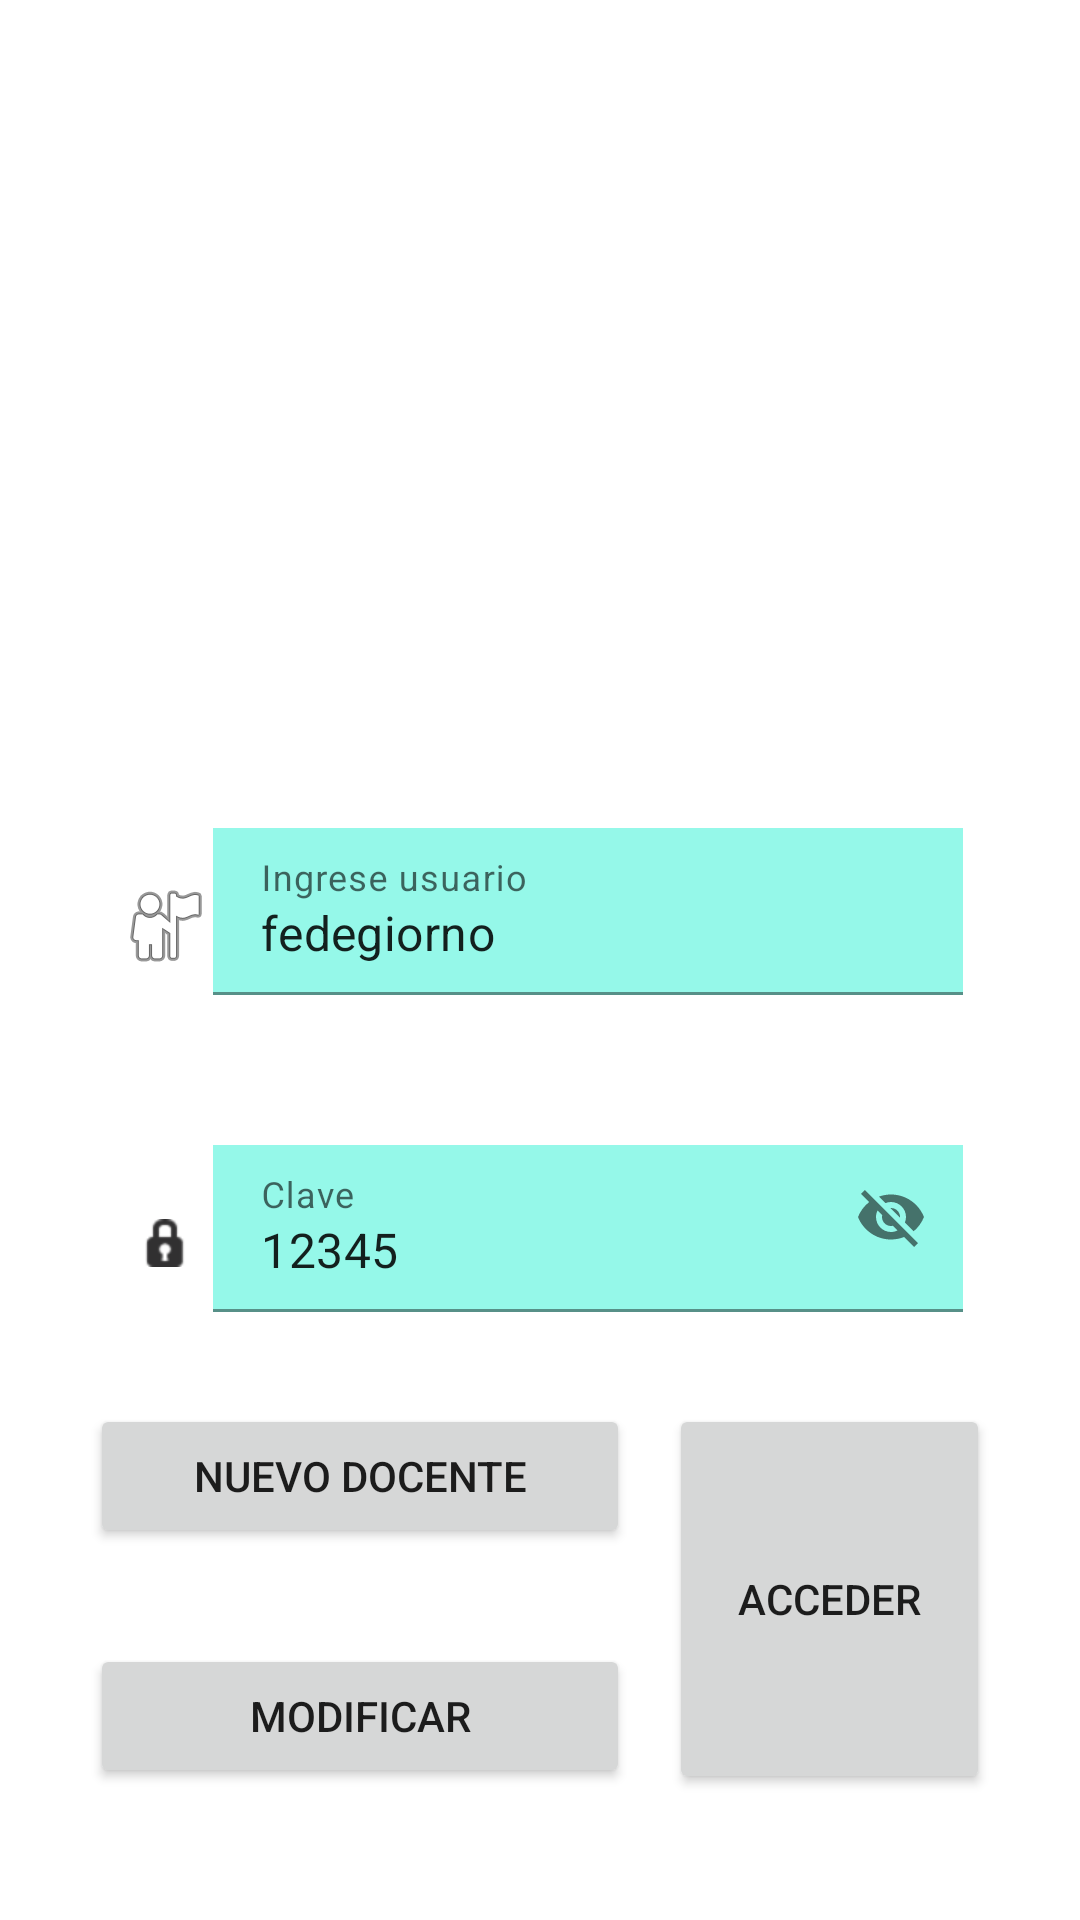

Here is an Android app screen rendered from its layout file. Give the layout XML and the strings, colors and styles it references.
<!-- AndroidManifest.xml: application theme AppTheme -->
<!-- res/layout/fragment_login.xml -->
<?xml version="1.0" encoding="utf-8"?>
<androidx.constraintlayout.widget.ConstraintLayout xmlns:android="http://schemas.android.com/apk/res/android"
    xmlns:app="http://schemas.android.com/apk/res-auto"
    xmlns:tools="http://schemas.android.com/tools"
    android:id="@+id/cnlLogin"
    android:layout_width="match_parent"
    android:layout_height="match_parent"
    tools:context="com.fedegiorno.primerparcial.fragments.LoginFragment">

    <LinearLayout
        android:id="@+id/llyUsuario"
        android:layout_width="wrap_content"
        android:layout_height="wrap_content"
        android:orientation="horizontal"
        app:layout_constraintEnd_toEndOf="parent"
        app:layout_constraintStart_toStartOf="parent"
        app:layout_constraintTop_toTopOf="@+id/guideline2">


        <ImageView
            android:id="@+id/imgUser"
            android:layout_width="0dp"
            android:layout_height="wrap_content"
            android:layout_gravity="center|center_horizontal"
            android:layout_weight="1"
            android:src="@android:drawable/ic_menu_myplaces"
            android:verticalScrollbarPosition="left" />

        <com.google.android.material.textfield.TextInputLayout
            android:id="@+id/tilUsuario"
            android:layout_width="250dp"
            android:layout_height="wrap_content"
            app:endIconMode="clear_text"
            app:layout_constraintBottom_toTopOf="@+id/tilClave"
            app:layout_constraintEnd_toEndOf="parent"
            app:layout_constraintStart_toStartOf="parent">

            <com.google.android.material.textfield.TextInputEditText
                android:id="@+id/tieUsuario"
                android:layout_width="250dp"
                android:layout_height="wrap_content"
                android:layout_marginTop="20dp"
                android:layout_marginBottom="30dp"
                android:background="#95F8E9"
                android:hint="Ingrese usuario"
                android:text="fedegiorno"
                app:layout_constraintBottom_toTopOf="@+id/guideline3"
                app:layout_constraintEnd_toEndOf="parent"
                app:layout_constraintStart_toStartOf="parent" />

        </com.google.android.material.textfield.TextInputLayout>

    </LinearLayout>

    <LinearLayout
        android:id="@+id/llyClave"
        android:layout_width="wrap_content"
        android:layout_height="wrap_content"
        android:orientation="horizontal"
        app:layout_constraintEnd_toEndOf="parent"
        app:layout_constraintStart_toStartOf="parent"
        app:layout_constraintTop_toBottomOf="@+id/llyUsuario">

        <ImageView
            android:id="@+id/imvClave"
            android:layout_width="32dp"
            android:layout_height="wrap_content"
            android:layout_gravity="center|center_horizontal"
            android:layout_weight="1"
            android:src="@android:drawable/ic_secure"
            android:verticalScrollbarPosition="left" />

        <com.google.android.material.textfield.TextInputLayout
            android:id="@+id/tilClave"
            android:layout_width="wrap_content"
            android:layout_height="wrap_content"
            android:gravity="center_vertical"
            app:endIconMode="password_toggle"
            app:layout_constraintEnd_toEndOf="parent"
            app:layout_constraintStart_toStartOf="parent"
            app:layout_constraintTop_toBottomOf="@+id/llyUsuario">

            <com.google.android.material.textfield.TextInputEditText
                android:id="@+id/tieClave"
                android:layout_width="250dp"
                android:layout_height="wrap_content"
                android:layout_marginTop="20dp"
                android:layout_marginBottom="30dp"
                android:background="#95F8E9"
                android:hint="Clave"
                android:text="12345"
                app:layout_constraintBottom_toTopOf="@+id/guideline3"
                app:layout_constraintEnd_toEndOf="parent"
                app:layout_constraintStart_toStartOf="parent" />

        </com.google.android.material.textfield.TextInputLayout>

    </LinearLayout>

    <Button
        android:id="@+id/btnAcceder"
        android:layout_width="107dp"
        android:layout_height="130dp"
        android:layout_marginTop="20dp"
        android:layout_marginEnd="30dp"
        android:text="Acceder"
        app:layout_constraintEnd_toEndOf="parent"
        app:layout_constraintTop_toTopOf="@+id/guideline3" />

    <Button
        android:id="@+id/btnNuevoDocente"
        android:layout_width="180dp"
        android:layout_height="wrap_content"
        android:layout_marginStart="30dp"
        android:layout_marginTop="20dp"
        android:text="Nuevo Docente"
        app:layout_constraintStart_toStartOf="parent"
        app:layout_constraintTop_toTopOf="@+id/guideline3" />

    <Button
        android:id="@+id/btnAceptarModificar"
        android:layout_width="180dp"
        android:layout_height="wrap_content"
        android:layout_marginStart="30dp"
        android:layout_marginTop="32dp"
        android:text="Modificar"
        app:layout_constraintStart_toStartOf="parent"
        app:layout_constraintTop_toBottomOf="@+id/btnNuevoDocente" />

    <androidx.constraintlayout.widget.Guideline
        android:id="@+id/guideline3"
        android:layout_width="wrap_content"
        android:layout_height="wrap_content"
        android:orientation="horizontal"
        app:layout_constraintGuide_percent="0.7" />

    <androidx.constraintlayout.widget.Guideline
        android:id="@+id/guideline2"
        android:layout_width="wrap_content"
        android:layout_height="wrap_content"
        android:orientation="horizontal"
        app:layout_constraintGuide_percent="0.4" />


</androidx.constraintlayout.widget.ConstraintLayout>
<!-- resources referenced by this layout -->
<resources>
  <style name="AppTheme" parent="Theme.MaterialComponents.DayNight.DarkActionBar">
          
          <item name="colorPrimary">@color/purple_500</item>
          <item name="colorPrimaryVariant">@color/purple_700</item>
          <item name="colorOnPrimary">@color/white</item>
          
          <item name="colorSecondary">@color/teal_200</item>
          <item name="colorSecondaryVariant">@color/teal_700</item>
          <item name="colorOnSecondary">@color/black</item>
          
          <item name="android:statusBarColor" tools:targetApi="l">?attr/colorPrimaryVariant</item>
          
      </style>
  <color name="purple_500">#FF6200EE</color>
  <color name="purple_700">#FF3700B3</color>
  <color name="white">#FFFFFFFF</color>
  <color name="teal_200">#FF03DAC5</color>
  <color name="teal_700">#FF018786</color>
  <color name="black">#FF000000</color>
</resources>
